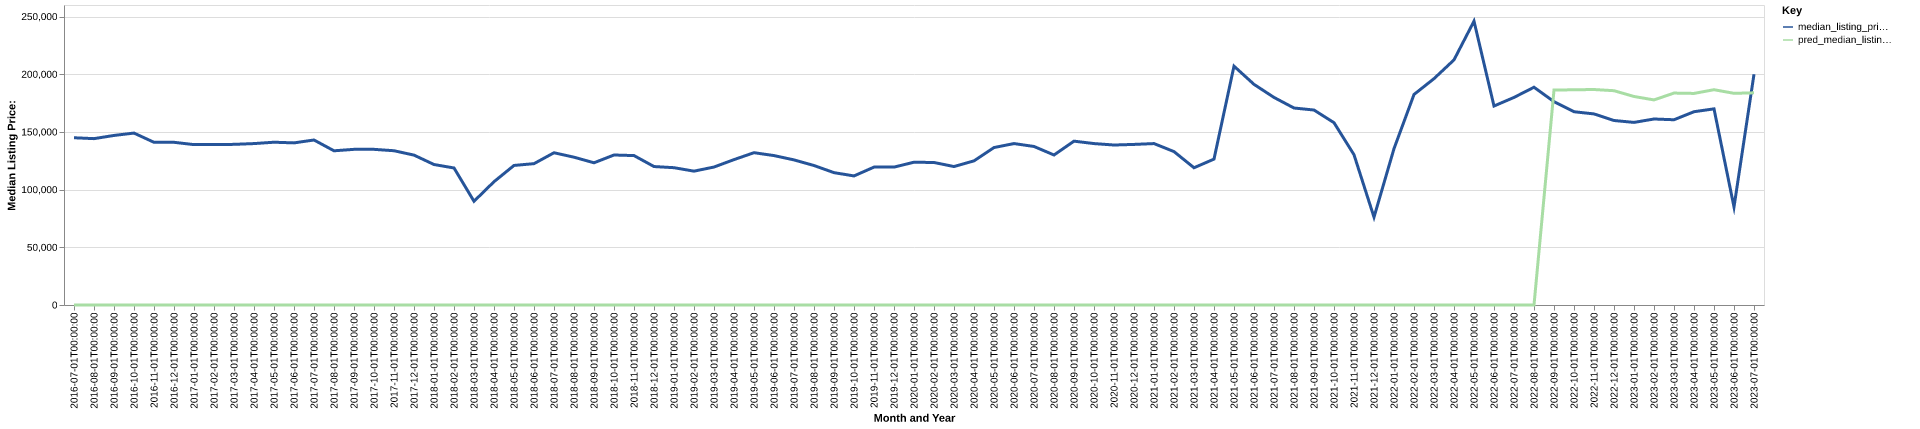

The data file committed next to this chart (first rows):
date, time_idx, median_listing_price, thirty_year_interest_rate_five, month, county_name, active_listing_count, median_days_on_market, pred_median_listing_price, month_year
2016-07-01, 0, 144950, 3.72, 7, butler, al, 70.0, 89.0, 0, Jul-2016
2016-08-01, 1, 144175, 3.73, 8, butler, al, 67.0, 78.0, 0, Aug-2016
2016-09-01, 2, 146950, 3.66, 9, butler, al, 71.0, 70.0, 0, Sep-2016
2016-10-01, 3, 149000, 3.64, 10, butler, al, 70.0, 78.0, 0, Oct-2016
2016-11-01, 4, 141000, 3.66, 11, butler, al, 74.0, 85.0, 0, Nov-2016
2016-12-01, 5, 141000, 3.48, 12, butler, al, 71.0, 102.0, 0, Dec-2016
2017-01-01, 6, 139000, 3.45, 1, butler, al, 71.0, 103.0, 0, Jan-2017
2017-02-01, 7, 139000, 3.5, 2, butler, al, 76.0, 114.0, 0, Feb-2017
2017-03-01, 8, 139225, 3.52, 3, butler, al, 72.0, 125.0, 0, Mar-2017
2017-04-01, 9, 139900, 4.03, 4, butler, al, 71.0, 120.0, 0, Apr-2017
2017-05-01, 10, 141075, 4.32, 5, butler, al, 77.0, 125.0, 0, May-2017
2017-06-01, 11, 140500, 4.2, 6, butler, al, 75.0, 141.0, 0, Jun-2017
2017-07-01, 12, 143000, 4.19, 7, butler, al, 74.0, 155.0, 0, Jul-2017
2017-08-01, 13, 133650, 4.3, 8, butler, al, 74.0, 119.0, 0, Aug-2017
2017-09-01, 14, 134900, 4.1, 9, butler, al, 73.0, 106.0, 0, Sep-2017
2017-10-01, 15, 134900, 4.05, 10, butler, al, 70.0, 100.0, 0, Oct-2017
2017-11-01, 16, 133700, 3.94, 11, butler, al, 73.0, 112.0, 0, Nov-2017
2017-12-01, 17, 129900, 4.03, 12, butler, al, 68.0, 138.0, 0, Dec-2017
2018-01-01, 18, 121750, 3.93, 1, butler, al, 66.0, 105.0, 0, Jan-2018
2018-02-01, 19, 118750, 3.83, 2, butler, al, 69.0, 118.0, 0, Feb-2018
2018-03-01, 20, 89900, 3.94, 3, butler, al, 69.0, 121.0, 0, Mar-2018
2018-04-01, 21, 106850, 3.95, 4, butler, al, 72.0, 110.0, 0, Apr-2018
2018-05-01, 22, 120950, 3.99, 5, butler, al, 70.0, 125.0, 0, May-2018
2018-06-01, 23, 122500, 4.15, 6, butler, al, 67.0, 114.0, 0, Jun-2018
2018-07-01, 24, 131950, 4.4, 7, butler, al, 63.0, 104.0, 0, Jul-2018
2018-08-01, 25, 128100, 4.46, 8, butler, al, 63.0, 89.0, 0, Aug-2018
2018-09-01, 26, 123250, 4.58, 9, butler, al, 63.0, 102.0, 0, Sep-2018
2018-10-01, 27, 130000, 4.66, 10, butler, al, 66.0, 121.0, 0, Oct-2018
2018-11-01, 28, 129500, 4.62, 11, butler, al, 63.0, 127.0, 0, Nov-2018
2018-12-01, 29, 120000, 4.54, 12, butler, al, 63.0, 126.0, 0, Dec-2018
2019-01-01, 30, 119000, 4.6, 1, butler, al, 60.0, 129.0, 0, Jan-2019
2019-02-01, 31, 116000, 4.72, 2, butler, al, 63.0, 119.0, 0, Feb-2019
2019-03-01, 32, 119571, 4.9, 3, butler, al, 61.0, 95.0, 0, Mar-2019
2019-04-01, 33, 126000, 4.94, 4, butler, al, 58.0, 91.0, 0, Apr-2019
2019-05-01, 34, 132000, 4.75, 5, butler, al, 50.0, 106.0, 0, May-2019
2019-06-01, 35, 129500, 4.51, 6, butler, al, 49.0, 115.0, 0, Jun-2019
2019-07-01, 36, 125750, 4.41, 7, butler, al, 55.0, 82.0, 0, Jul-2019
2019-08-01, 37, 120882, 4.41, 8, butler, al, 55.0, 88.0, 0, Aug-2019
2019-09-01, 38, 114705, 4.2, 9, butler, al, 55.0, 90.0, 0, Sep-2019
2019-10-01, 39, 111861, 4.14, 10, butler, al, 55.0, 91.0, 0, Oct-2019
2019-11-01, 40, 119500, 3.84, 11, butler, al, 56.0, 91.0, 0, Nov-2019
2019-12-01, 41, 119500, 3.81, 12, butler, al, 59.0, 99.0, 0, Dec-2019
2020-01-01, 42, 123750, 3.75, 1, butler, al, 55.0, 111.0, 0, Jan-2020
2020-02-01, 43, 123500, 3.73, 2, butler, al, 53.0, 116.0, 0, Feb-2020
2020-03-01, 44, 120000, 3.78, 3, butler, al, 53.0, 108.0, 0, Mar-2020
2020-04-01, 45, 124925, 3.75, 4, butler, al, 55.0, 128.0, 0, Apr-2020
2020-05-01, 46, 136450, 3.74, 5, butler, al, 47.0, 108.0, 0, May-2020
2020-06-01, 47, 139900, 3.72, 6, butler, al, 41.0, 110.0, 0, Jun-2020
2020-07-01, 48, 137400, 3.49, 7, butler, al, 36.0, 120.0, 0, Jul-2020
2020-08-01, 49, 130000, 3.65, 8, butler, al, 30.0, 119.0, 0, Aug-2020
2020-09-01, 50, 142000, 3.33, 9, butler, al, 27.0, 97.0, 0, Sep-2020
2020-10-01, 51, 139900, 3.28, 10, butler, al, 28.0, 71.0, 0, Oct-2020
2020-11-01, 52, 138650, 3.21, 11, butler, al, 28.0, 83.0, 0, Nov-2020
2020-12-01, 53, 139175, 3.07, 12, butler, al, 23.0, 110.0, 0, Dec-2020
2021-01-01, 54, 139900, 2.99, 1, butler, al, 18.0, 100.0, 0, Jan-2021
2021-02-01, 55, 132950, 2.93, 2, butler, al, 18.0, 97.0, 0, Feb-2021
2021-03-01, 56, 118950, 2.88, 3, butler, al, 17.0, 89.0, 0, Mar-2021
2021-04-01, 57, 126450, 2.84, 4, butler, al, 14.0, 88.0, 0, Apr-2021
2021-05-01, 58, 207000, 2.71, 5, butler, al, 18.0, 34.0, 0, May-2021
2021-06-01, 59, 191225, 2.79, 6, butler, al, 20.0, 51.0, 0, Jun-2021
... 25 more rows
